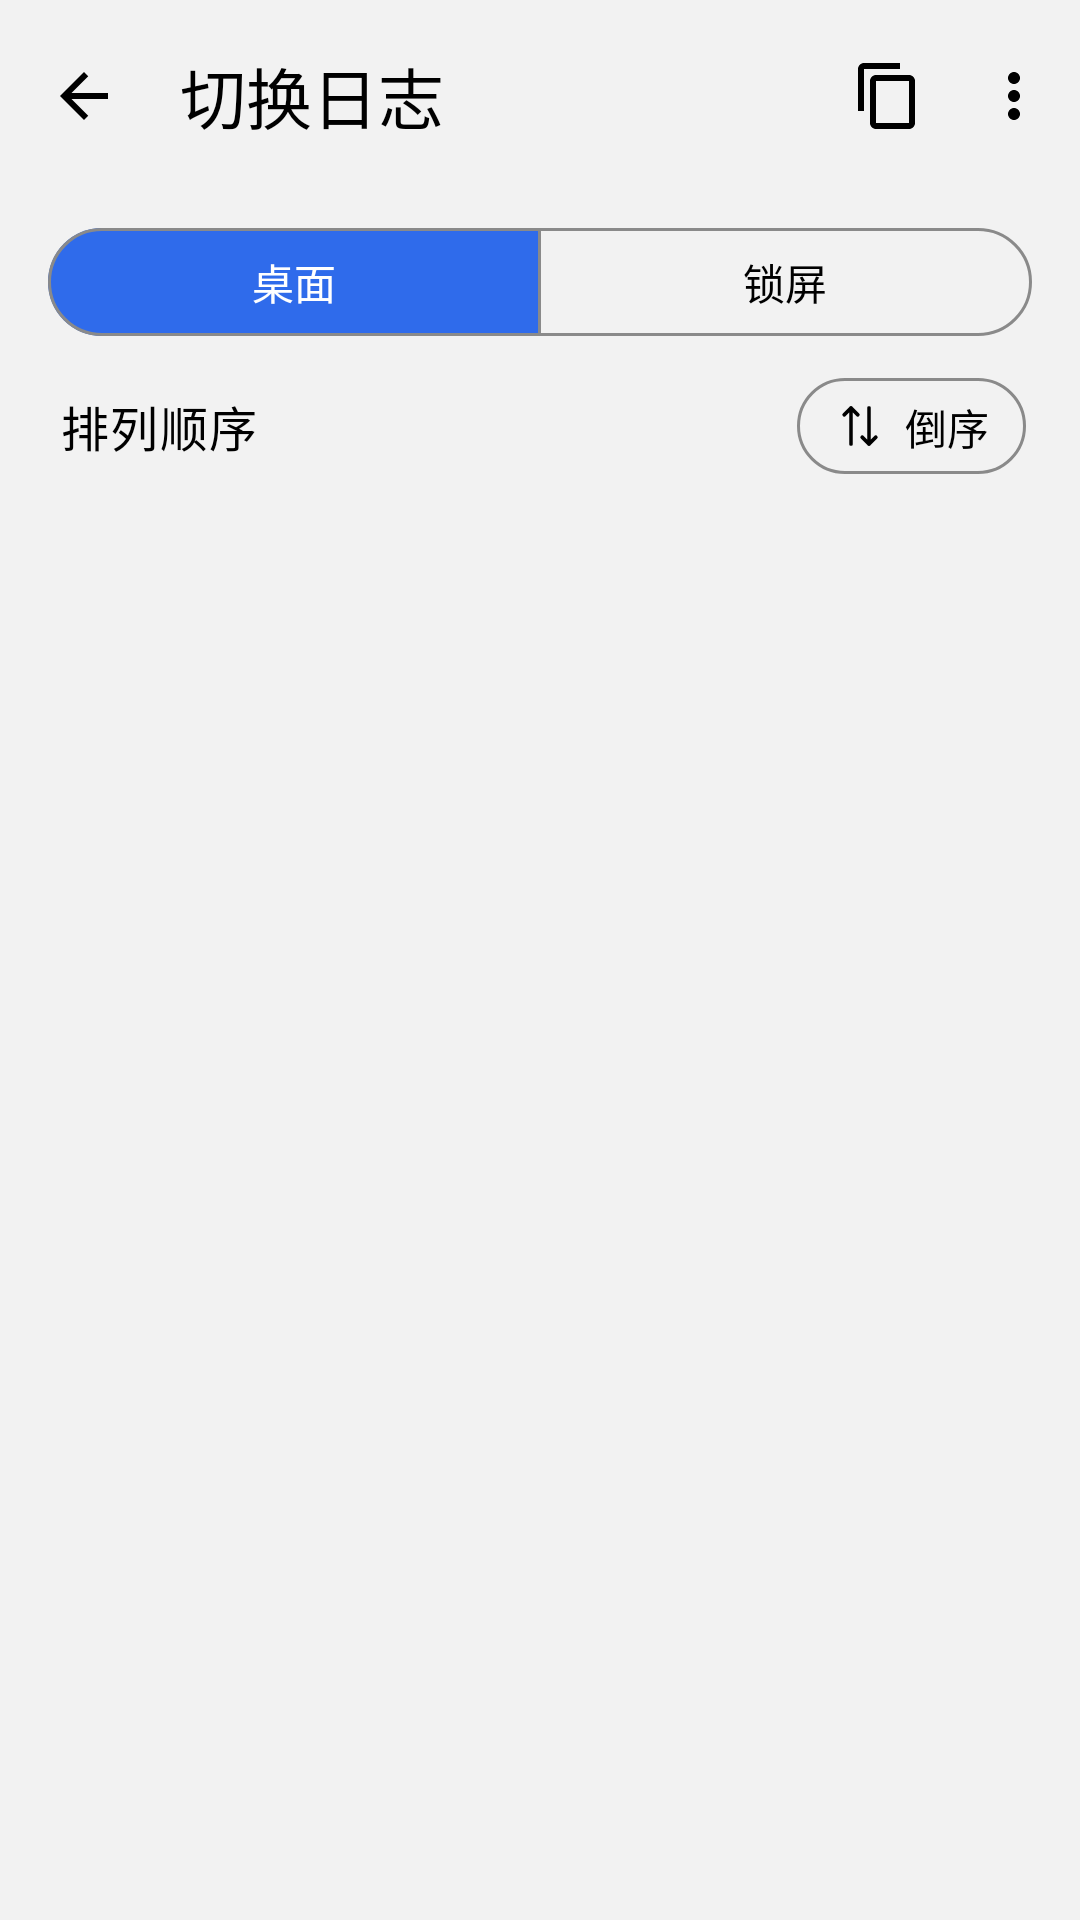

The Android layout XML behind this screen, and the referenced resources:
<!-- AndroidManifest.xml: application theme AppTheme -->
<!-- res/layout/page_switch_log.xml -->
<?xml version="1.0" encoding="utf-8"?>
<LinearLayout xmlns:android="http://schemas.android.com/apk/res/android"
    xmlns:app="http://schemas.android.com/apk/res-auto"
    android:id="@+id/log_root"
    android:layout_width="match_parent"
    android:layout_height="match_parent"
    android:background="@color/page_bg"
    android:clickable="true"
    android:focusable="true"
    android:orientation="vertical">

    <com.google.android.material.appbar.MaterialToolbar
        android:id="@+id/toolbar_log"
        android:layout_width="match_parent"
        android:layout_height="?attr/actionBarSize"
        app:menu="@menu/menu_switch_log"
        app:navigationIcon="@drawable/ic_back"
        app:title="@string/log_view_title"
        app:titleTextAppearance="?attr/textAppearanceTitleLarge" />

    <com.google.android.material.button.MaterialButtonToggleGroup
        android:id="@+id/log_scope_toggle"
        android:layout_width="match_parent"
        android:layout_height="wrap_content"
        android:layout_marginStart="16dp"
        android:layout_marginTop="8dp"
        android:layout_marginEnd="16dp"
        app:checkedButton="@id/log_scope_home"
        app:selectionRequired="true"
        app:singleSelection="true">

        <com.google.android.material.button.MaterialButton
            android:id="@+id/log_scope_home"
            style="@style/Widget.Ws.SegmentButton"
            android:layout_width="0dp"
            android:layout_height="44dp"
            android:layout_weight="1"
            android:text="@string/log_tab_home" />

        <com.google.android.material.button.MaterialButton
            android:id="@+id/log_scope_lock"
            style="@style/Widget.Ws.SegmentButton"
            android:layout_width="0dp"
            android:layout_height="44dp"
            android:layout_weight="1"
            android:text="@string/log_tab_lock" />
    </com.google.android.material.button.MaterialButtonToggleGroup>

    <LinearLayout
        android:layout_width="match_parent"
        android:layout_height="52dp"
        android:gravity="center_vertical"
        android:orientation="horizontal"
        android:paddingStart="20dp"
        android:paddingEnd="18dp">

        <TextView
            android:layout_width="0dp"
            android:layout_height="wrap_content"
            android:layout_weight="1"
            android:text="@string/log_view_order"
            android:textAppearance="?attr/textAppearanceBodyLarge"
            android:textColor="?attr/colorOnSurface" />

        <com.google.android.material.button.MaterialButton
            android:id="@+id/btn_log_order"
            style="?attr/materialButtonOutlinedStyle"
            android:layout_width="wrap_content"
            android:layout_height="40dp"
            android:minWidth="0dp"
            android:paddingStart="12dp"
            android:paddingEnd="12dp"
            android:text="@string/log_order_desc"
            android:textColor="?attr/colorOnSurface"
            app:icon="@drawable/ic_swap_vert"
            app:iconGravity="textStart"
            app:iconPadding="6dp"
            app:iconSize="18dp"
            app:iconTint="?attr/colorOnSurface" />
    </LinearLayout>

    <FrameLayout
        android:layout_width="match_parent"
        android:layout_height="0dp"
        android:layout_weight="1">

        <androidx.recyclerview.widget.RecyclerView
            android:id="@+id/recycler_log"
            android:layout_width="match_parent"
            android:layout_height="match_parent"
            android:clipToPadding="false"
            android:paddingStart="16dp"
            android:paddingTop="2dp"
            android:paddingEnd="16dp"
            android:paddingBottom="72dp"
            android:scrollbars="none" />

        
        <ImageButton
            android:id="@+id/btn_log_jump"
            android:layout_width="40dp"
            android:layout_height="40dp"
            android:layout_gravity="bottom|center_horizontal"
            android:layout_marginBottom="40dp"
            android:background="@drawable/log_jump_bg"
            android:contentDescription="@string/log_jump_top"
            android:elevation="4dp"
            android:padding="10dp"
            android:scaleType="centerInside"
            android:src="@drawable/ic_arrow_upward"
            android:visibility="gone"
            app:tint="@color/text_primary" />
    </FrameLayout>
</LinearLayout>
<!-- resources referenced by this layout -->
<resources>
  <color name="page_bg">#F2F2F2</color>
  <color name="text_primary">#000000</color>
  <string name="log_jump_top">回到最上方</string>
  <string name="log_order_desc">倒序</string>
  <string name="log_tab_home">桌面</string>
  <string name="log_tab_lock">锁屏</string>
  <string name="log_view_order">排列顺序</string>
  <string name="log_view_title">切换日志</string>
  <style name="Widget.Ws.SegmentButton" parent="Widget.Material3.Button.OutlinedButton">
          <item name="backgroundTint">@color/segment_bg</item>
          <item name="android:textColor">@color/segment_text</item>
          <item name="iconTint">@color/segment_text</item>
      </style>
  <color name="m3_primary">#4A4A4A</color>
  <color name="m3_on_surface">#000000</color>
  <color name="m3_on_primary">#FFFFFF</color>
  <color name="m3_primary_container">#E7E7E7</color>
  <color name="m3_on_primary_container">#000000</color>
  <color name="m3_inverse_primary">#D6D6D6</color>
  <color name="m3_secondary">#5C5C5C</color>
  <color name="m3_on_secondary">#FFFFFF</color>
  <color name="m3_secondary_container">#E7E7E7</color>
  <color name="m3_on_secondary_container">#000000</color>
  <color name="m3_tertiary">#6A6A6A</color>
  <color name="m3_on_tertiary">#FFFFFF</color>
  <color name="m3_tertiary_container">#EDEDED</color>
  <color name="m3_on_tertiary_container">#000000</color>
  <color name="m3_error">#BA1A1A</color>
  <color name="m3_on_error">#FFFFFF</color>
  <color name="m3_error_container">#FFDAD6</color>
  <color name="m3_on_error_container">#410002</color>
  <color name="m3_surface">#F2F2F2</color>
  <color name="m3_surface_variant">#E3E3E3</color>
  <color name="m3_on_surface_variant">#000000</color>
  <color name="m3_inverse_surface">#2E2E2E</color>
  <color name="m3_inverse_on_surface">#F2F2F2</color>
  <color name="m3_outline">#8A8A8A</color>
  <color name="m3_outline_variant">#DCDCDC</color>
  <color name="m3_surface_container_lowest">#FFFFFF</color>
  <color name="m3_surface_container_low">#FFFFFF</color>
  <color name="m3_surface_container">#FAFAFA</color>
  <color name="m3_surface_container_high">#FFFFFF</color>
  <color name="m3_surface_container_highest">#EDEDED</color>
  <color name="m3_surface_dim">#E6E6E6</color>
  <color name="m3_surface_bright">#FFFFFF</color>
  <style name="Shape.Ws.Small" parent="">
          <item name="cornerFamily">rounded</item>
          <item name="cornerSize">8dp</item>
      </style>
  <style name="Shape.Ws.Medium" parent="">
          <item name="cornerFamily">rounded</item>
          <item name="cornerSize">16dp</item>
      </style>
  <style name="Shape.Ws.Large" parent="">
          <item name="cornerFamily">rounded</item>
          <item name="cornerSize">24dp</item>
      </style>
  <style name="Widget.Ws.Card" parent="Widget.Material3.CardView.Filled">
          <item name="cardBackgroundColor">?attr/colorSurfaceContainerLow</item>
          <item name="shapeAppearance">?attr/shapeAppearanceCornerMedium</item>
      </style>
  <style name="ThemeOverlay.Ws.BottomSheet" parent="ThemeOverlay.Material3.BottomSheetDialog">
          <item name="bottomSheetStyle">@style/Widget.Ws.BottomSheet</item>
      </style>
  <style name="Widget.Ws.PopupMenu.Overflow" parent="Widget.Material3.PopupMenu.Overflow">
          <item name="android:popupBackground">@drawable/popup_menu_background</item>
          <item name="android:popupElevation">8dp</item>
      </style>
  <style name="Widget.Ws.PopupMenu.List" parent="Widget.Material3.PopupMenu.ListPopupWindow">
          <item name="android:popupBackground">@drawable/popup_menu_background</item>
          <item name="android:popupElevation">8dp</item>
      </style>
  <style name="Widget.Ws.DropDownList" parent="Widget.AppCompat.ListView.DropDown">
          <item name="android:scrollbars">none</item>
      </style>
  <style name="Widget.Ws.BottomSheet" parent="Widget.Material3.BottomSheet.Modal">
          <item name="backgroundTint">?attr/colorSurfaceContainerLow</item>
      </style>
</resources>
